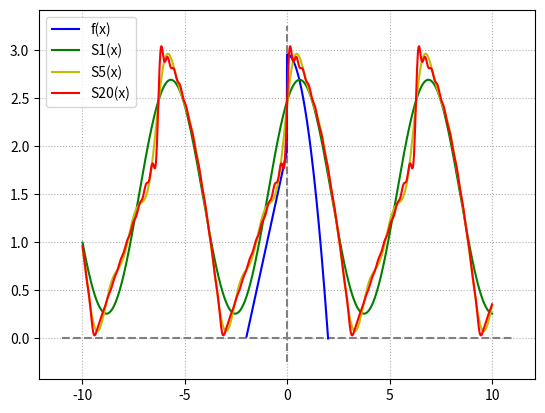

This figure's Python source:
from matplotlib.lines import lineStyles
from scipy import integrate
from math import pi, sin, cos
from matplotlib import pyplot as plt


def get_function(A: float, B: float):
	def fun(x):
		if 0 <= x <= 2:
			return B * (4 - x**2)
		elif -2 < x < 0:
			return A * (x + 2)
	return fun


def a0(fun) -> float:
	integral_res, error = integrate.quad(fun, -2, 2)
	return (1 / 2) * integral_res


def ak(fun, k: int) -> float:
	integral_res, error = integrate.quad(lambda x: fun(x)*cos(pi*k*x/2), -2, 2)
	return (1 / 2) * integral_res


def bk(fun, k: int) -> float:
	integral_res, error = integrate.quad(lambda x: fun(x)*sin(pi*k*x/2), -2, 2)
	return (1 / 2) * integral_res


def get_partial_sums_function(fun, n: int):
	def partial_sums(x):
		S = a0(fun) / 2
		for k in range(1, n + 1):
			S += ak(fun, k) * cos(k * x)
			S += bk(fun, k) * sin(k * x)
		return S
	return partial_sums


def standart_deviation(fun, n: int) -> float:
	integral_res, error = integrate.quad(lambda x: fun(x)**2, -2, 2)
	fun_norm_sq = (1 / 2) * integral_res
	part_sum_norm_sq = (a0(fun)**2 / 2)
	for k in range(1, n + 1):
		part_sum_norm_sq += ak(fun, k)**2
		part_sum_norm_sq += bk(fun, k)**2
	return (fun_norm_sq - part_sum_norm_sq)**(1/2)


A = 0.98
B = 0.74

fun = get_function(A, B)

grid_horizontal = ([-11, 11], [0, 0])
grid_vertical = ([0, 0], [-0.25, 3.25])
plt.plot(*grid_horizontal, color='gray', linestyle='--')
plt.plot(*grid_vertical, color='gray', linestyle='--')

x_arr = [0.02 * i for i in range(-499, 501)]

y_fun = [fun(x) for x in x_arr]
plt.plot(x_arr, y_fun, color='b', label="f(x)")

partial_sums = get_partial_sums_function(fun, 1)
y_partial_sums_1 = [partial_sums(x) for x in x_arr]
plt.plot(x_arr, y_partial_sums_1, color='g', label="S1(x)")

partial_sums = get_partial_sums_function(fun, 5)
y_partial_sums_5 = [partial_sums(x) for x in x_arr]
plt.plot(x_arr, y_partial_sums_5, color='y', label="S5(x)")

partial_sums = get_partial_sums_function(fun, 20)
y_partial_sums_20 = [partial_sums(x) for x in x_arr]
plt.plot(x_arr, y_partial_sums_20, color='r', label="S20(x)")

plt.legend()
plt.grid(linestyle=':')
plt.show()

print("D1 =", round(standart_deviation(fun, 1), 6))
print("D5 =", round(standart_deviation(fun, 5), 6))
print("D20 =", round(standart_deviation(fun, 20), 6))
